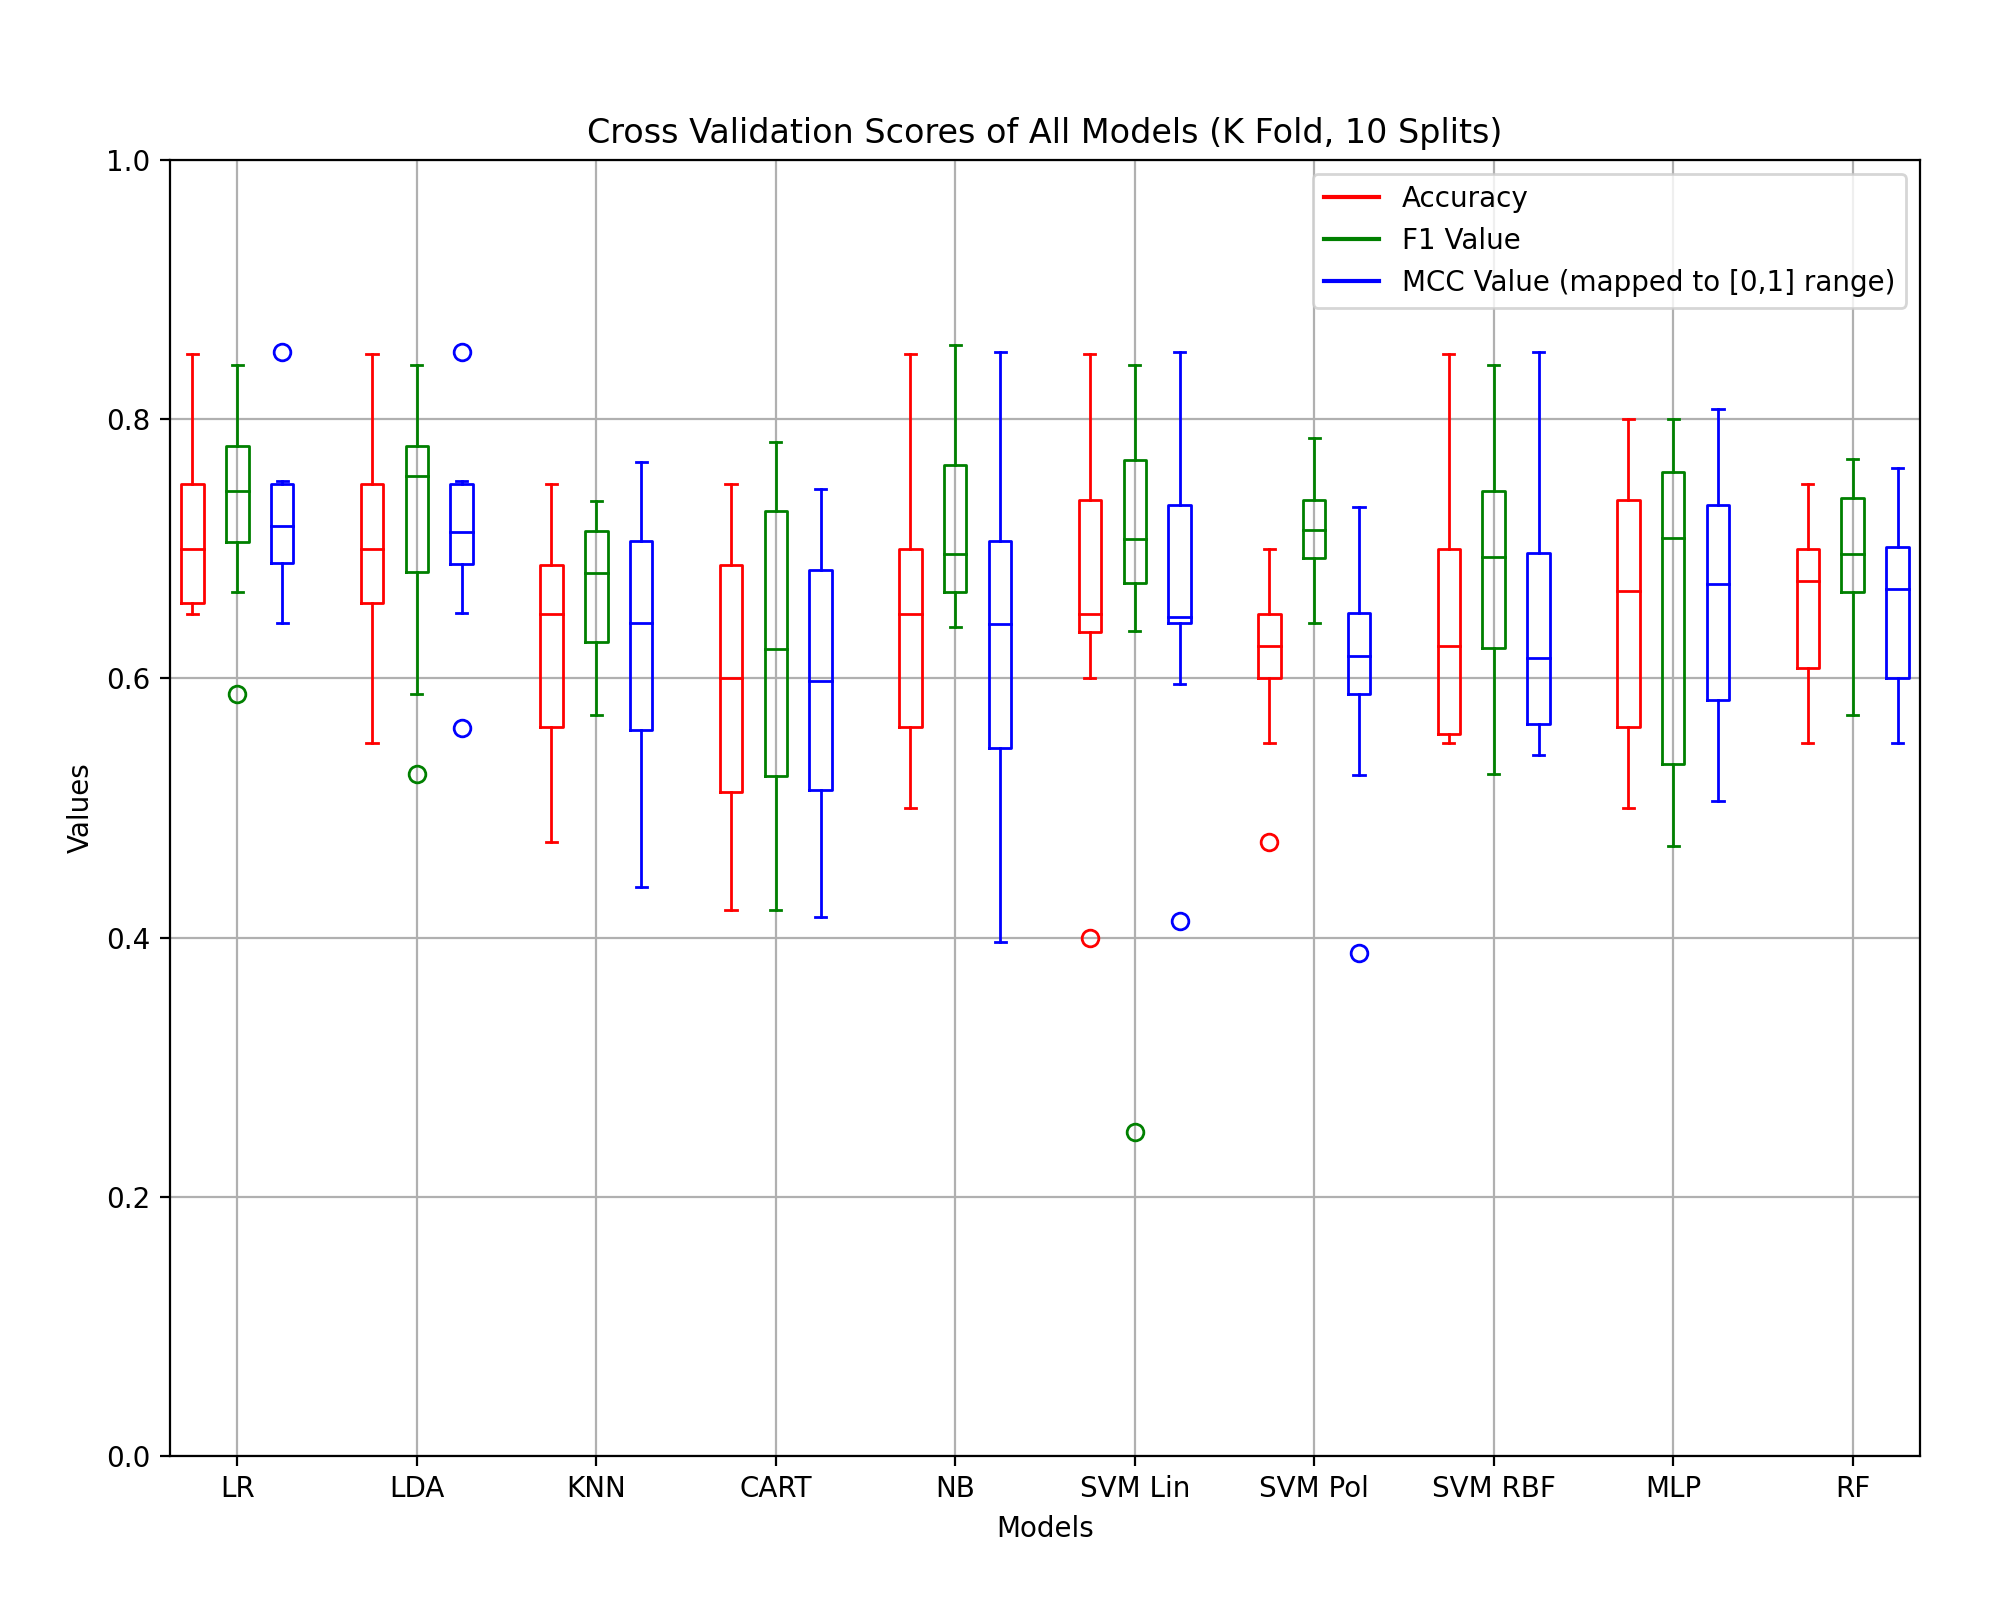

Data behind this chart, as committed beside it:
LR, 0.713421052631579, 0.0599567018287599, 0.7358024178002641, 0.0689719743162562, 0.4426820287236854, 0.1144187311344160
LDA, 0.7034, 0.07592, 0.7214, 0.09384, 0.424, 0.1438
KNN, 0.6324, 0.08543, 0.6677, 0.05927, 0.2607, 0.1939
CART, 0.5921, 0.1055, 0.6192, 0.1174, 0.1807, 0.2073
NB, 0.6476, 0.105, 0.7223, 0.06868, 0.2696, 0.2593
SVM Lin, 0.6632, 0.1123, 0.6816, 0.1557, 0.3274, 0.2191
SVM Pol, 0.6174, 0.06553, 0.7121, 0.0385, 0.213, 0.1852
SVM RBF, 0.6529, 0.1025, 0.6897, 0.09696, 0.3004, 0.2056
MLP, 0.6534, 0.09542, 0.6564, 0.123, 0.3184, 0.1835
RF, 0.6582, 0.05888, 0.6938, 0.05417, 0.3172, 0.1299
